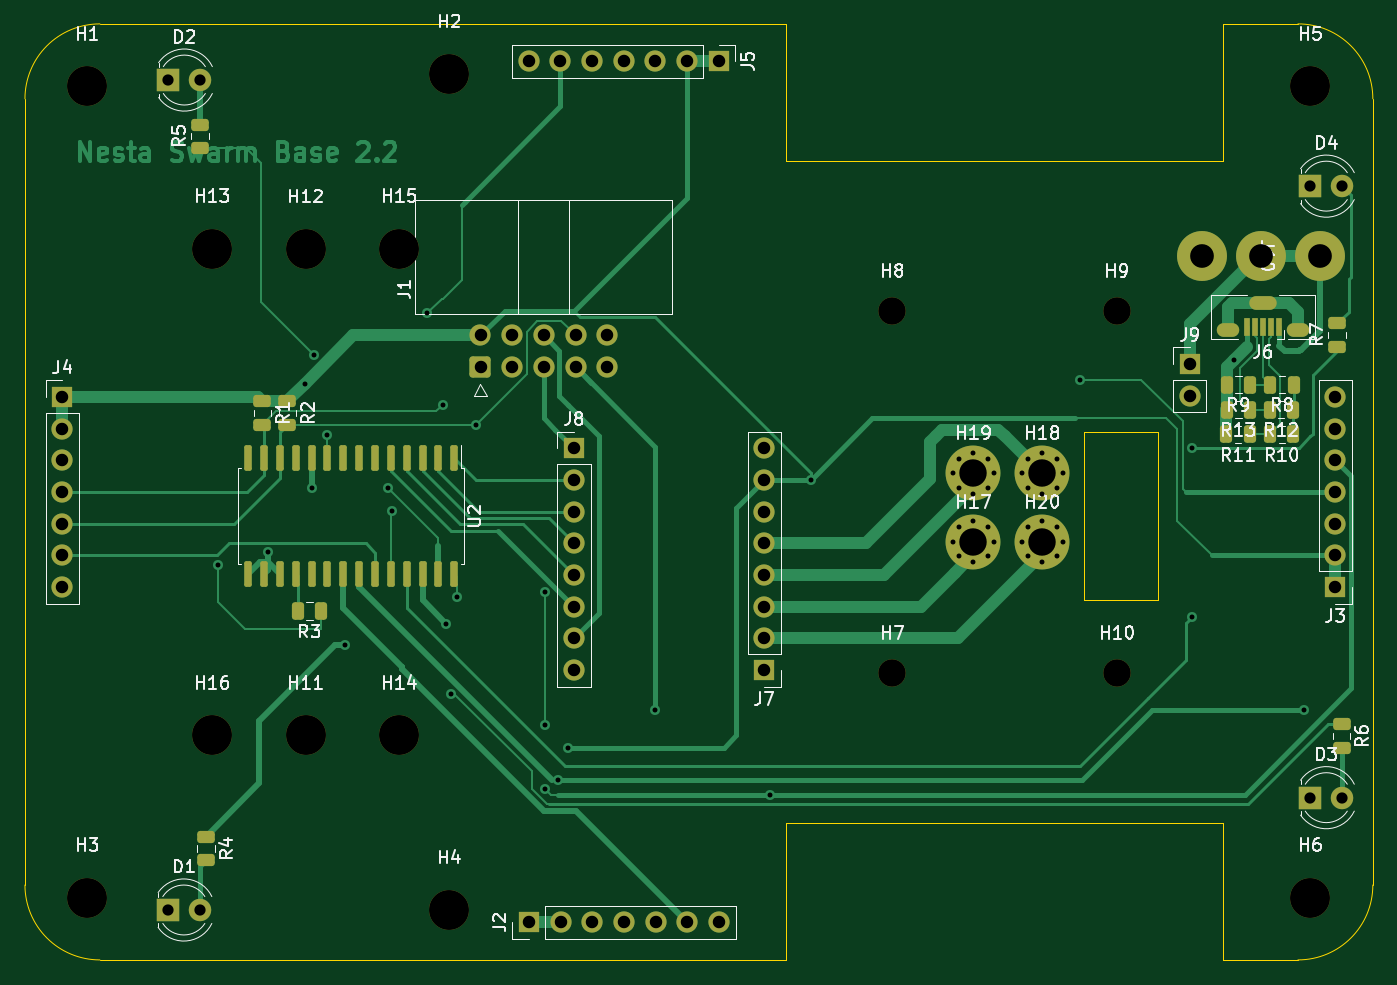
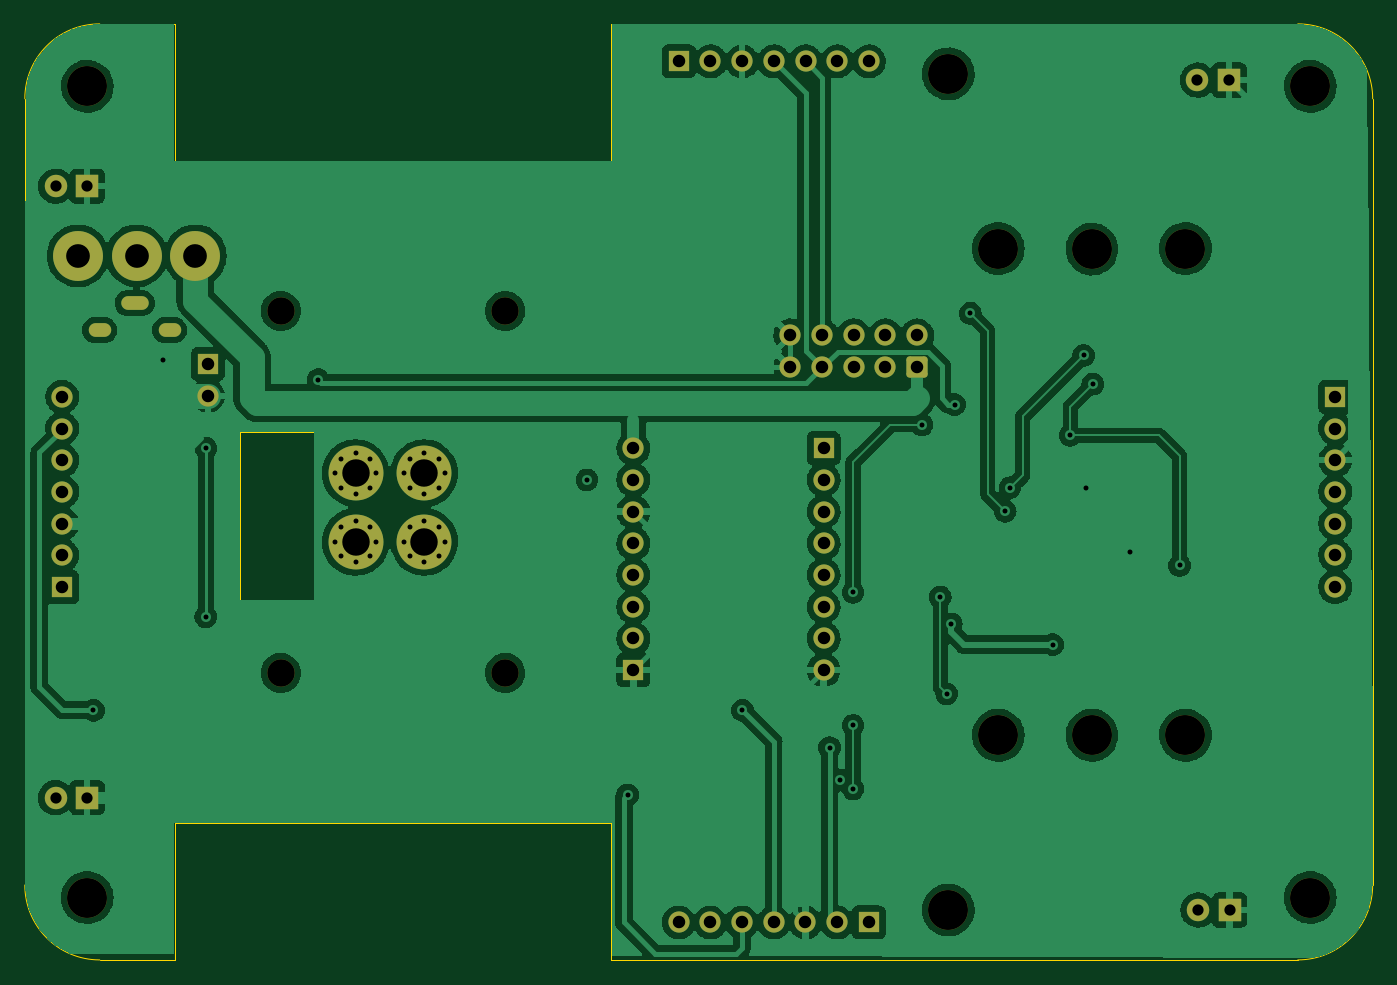
Circuit board: 9 layer files. Board 108.0 x 75.0 mm.
- bottom_copper: nesta proto 2.1-B_Cu.gbl (272850 bytes)
- bottom_mask: nesta proto 2.1-B_Mask.gbs (5057 bytes)
- bottom_silk: nesta proto 2.1-B_Silkscreen.gbo (550 bytes)
- outline: nesta proto 2.1-Edge_Cuts.gm1 (1767 bytes)
- top_copper: nesta proto 2.1-F_Cu.gtl (27884 bytes)
- top_mask: nesta proto 2.1-F_Mask.gts (7208 bytes)
- top_silk: nesta proto 2.1-F_Silkscreen.gto (40059 bytes)
- drill: nesta proto 2.1-NPTH.drl (329 bytes)
- drill: nesta proto 2.1-PTH.drl (2442 bytes)

=== bottom_copper: nesta proto 2.1-B_Cu.gbl (272850 bytes, source omitted) ===
=== bottom_mask: nesta proto 2.1-B_Mask.gbs ===
G04 #@! TF.GenerationSoftware,KiCad,Pcbnew,(5.99.0-7087-g754e8e912c)*
G04 #@! TF.CreationDate,2020-12-17T20:12:46+00:00*
G04 #@! TF.ProjectId,nesta proto 2.1,6e657374-6120-4707-926f-746f20322e31,rev?*
G04 #@! TF.SameCoordinates,Original*
G04 #@! TF.FileFunction,Soldermask,Bot*
G04 #@! TF.FilePolarity,Negative*
%FSLAX46Y46*%
G04 Gerber Fmt 4.6, Leading zero omitted, Abs format (unit mm)*
G04 Created by KiCad (PCBNEW (5.99.0-7087-g754e8e912c)) date 2020-12-17 20:12:46*
%MOMM*%
%LPD*%
G01*
G04 APERTURE LIST*
G04 Aperture macros list*
%AMRoundRect*
0 Rectangle with rounded corners*
0 $1 Rounding radius*
0 $2 $3 $4 $5 $6 $7 $8 $9 X,Y pos of 4 corners*
0 Add a 4 corners polygon primitive as box body*
4,1,4,$2,$3,$4,$5,$6,$7,$8,$9,$2,$3,0*
0 Add four circle primitives for the rounded corners*
1,1,$1+$1,$2,$3,0*
1,1,$1+$1,$4,$5,0*
1,1,$1+$1,$6,$7,0*
1,1,$1+$1,$8,$9,0*
0 Add four rect primitives between the rounded corners*
20,1,$1+$1,$2,$3,$4,$5,0*
20,1,$1+$1,$4,$5,$6,$7,0*
20,1,$1+$1,$6,$7,$8,$9,0*
20,1,$1+$1,$8,$9,$2,$3,0*%
G04 Aperture macros list end*
%ADD10C,3.200000*%
%ADD11C,4.400000*%
%ADD12C,0.700000*%
%ADD13R,1.800000X1.800000*%
%ADD14C,1.800000*%
%ADD15R,1.700000X1.700000*%
%ADD16O,1.700000X1.700000*%
%ADD17C,2.200000*%
%ADD18RoundRect,0.250000X0.600000X-0.600000X0.600000X0.600000X-0.600000X0.600000X-0.600000X-0.600000X0*%
%ADD19C,1.700000*%
%ADD20O,2.200000X1.100000*%
%ADD21O,1.800000X1.100000*%
%ADD22C,4.000000*%
G04 APERTURE END LIST*
D10*
X117000000Y-133000000D03*
X205000000Y-146000000D03*
X107000000Y-81000000D03*
X124500000Y-94050000D03*
D11*
X178000000Y-112000000D03*
D12*
X176833274Y-113166726D03*
X176833274Y-110833274D03*
X179166726Y-113166726D03*
X179166726Y-110833274D03*
X179650000Y-112000000D03*
X176350000Y-112000000D03*
X178000000Y-113650000D03*
X178000000Y-110350000D03*
X176833274Y-116333274D03*
X178000000Y-119150000D03*
X179166726Y-118666726D03*
X176350000Y-117500000D03*
X178000000Y-115850000D03*
D11*
X178000000Y-117500000D03*
D12*
X176833274Y-118666726D03*
X179166726Y-116333274D03*
X179650000Y-117500000D03*
D10*
X132000000Y-133000000D03*
D13*
X113500000Y-80500000D03*
D14*
X116040000Y-80500000D03*
D10*
X136000000Y-147000000D03*
X117000000Y-94000000D03*
D15*
X146000000Y-110000000D03*
D16*
X146000000Y-112540000D03*
X146000000Y-115080000D03*
X146000000Y-117620000D03*
X146000000Y-120160000D03*
X146000000Y-122700000D03*
X146000000Y-125240000D03*
X146000000Y-127780000D03*
D15*
X157600000Y-79000000D03*
D16*
X155060000Y-79000000D03*
X152520000Y-79000000D03*
X149980000Y-79000000D03*
X147440000Y-79000000D03*
X144900000Y-79000000D03*
X142360000Y-79000000D03*
D13*
X113460000Y-147000000D03*
D14*
X116000000Y-147000000D03*
D17*
X189500000Y-128000000D03*
D15*
X105000000Y-105880000D03*
D16*
X105000000Y-108420000D03*
X105000000Y-110960000D03*
X105000000Y-113500000D03*
X105000000Y-116040000D03*
X105000000Y-118580000D03*
X105000000Y-121120000D03*
D10*
X136000000Y-80000000D03*
X124500000Y-133000000D03*
X107000000Y-146000000D03*
D17*
X171500000Y-128000000D03*
D10*
X205000000Y-81000000D03*
D17*
X189500000Y-99000000D03*
X171500000Y-99000000D03*
D12*
X182333274Y-116333274D03*
X183500000Y-115850000D03*
X184666726Y-116333274D03*
X184666726Y-118666726D03*
D11*
X183500000Y-117500000D03*
D12*
X181850000Y-117500000D03*
X182333274Y-118666726D03*
X185150000Y-117500000D03*
X183500000Y-119150000D03*
D13*
X205000000Y-89000000D03*
D14*
X207540000Y-89000000D03*
D15*
X142380000Y-148000000D03*
D16*
X144920000Y-148000000D03*
X147460000Y-148000000D03*
X150000000Y-148000000D03*
X152540000Y-148000000D03*
X155080000Y-148000000D03*
X157620000Y-148000000D03*
D18*
X138500000Y-103500000D03*
D19*
X138500000Y-100960000D03*
X141040000Y-103500000D03*
X141040000Y-100960000D03*
X143580000Y-103500000D03*
X143580000Y-100960000D03*
X146120000Y-103500000D03*
X146120000Y-100960000D03*
X148660000Y-103500000D03*
X148660000Y-100960000D03*
D15*
X207000000Y-121120000D03*
D16*
X207000000Y-118580000D03*
X207000000Y-116040000D03*
X207000000Y-113500000D03*
X207000000Y-110960000D03*
X207000000Y-108420000D03*
X207000000Y-105880000D03*
D20*
X201200000Y-98375000D03*
D21*
X204000000Y-100525000D03*
X198400000Y-100525000D03*
D12*
X183500000Y-113650000D03*
X181850000Y-112000000D03*
X185150000Y-112000000D03*
X184666726Y-110833274D03*
X183500000Y-110350000D03*
X182333274Y-110833274D03*
X182333274Y-113166726D03*
X184666726Y-113166726D03*
D11*
X183500000Y-112000000D03*
D15*
X195326000Y-103251000D03*
D16*
X195326000Y-105791000D03*
D22*
X201041000Y-94583000D03*
X205741000Y-94583000D03*
X196341000Y-94583000D03*
D13*
X205000000Y-138000000D03*
D14*
X207540000Y-138000000D03*
D15*
X161240000Y-127780000D03*
D16*
X161240000Y-125240000D03*
X161240000Y-122700000D03*
X161240000Y-120160000D03*
X161240000Y-117620000D03*
X161240000Y-115080000D03*
X161240000Y-112540000D03*
X161240000Y-110000000D03*
D10*
X132000000Y-94000000D03*
M02*

=== bottom_silk: nesta proto 2.1-B_Silkscreen.gbo ===
G04 #@! TF.GenerationSoftware,KiCad,Pcbnew,(5.99.0-7087-g754e8e912c)*
G04 #@! TF.CreationDate,2020-12-17T20:12:46+00:00*
G04 #@! TF.ProjectId,nesta proto 2.1,6e657374-6120-4707-926f-746f20322e31,rev?*
G04 #@! TF.SameCoordinates,Original*
G04 #@! TF.FileFunction,Legend,Bot*
G04 #@! TF.FilePolarity,Positive*
%FSLAX46Y46*%
G04 Gerber Fmt 4.6, Leading zero omitted, Abs format (unit mm)*
G04 Created by KiCad (PCBNEW (5.99.0-7087-g754e8e912c)) date 2020-12-17 20:12:46*
%MOMM*%
%LPD*%
G01*
G04 APERTURE LIST*
G04 APERTURE END LIST*
M02*

=== outline: nesta proto 2.1-Edge_Cuts.gm1 ===
G04 #@! TF.GenerationSoftware,KiCad,Pcbnew,(5.99.0-7087-g754e8e912c)*
G04 #@! TF.CreationDate,2020-12-17T20:12:46+00:00*
G04 #@! TF.ProjectId,nesta proto 2.1,6e657374-6120-4707-926f-746f20322e31,rev?*
G04 #@! TF.SameCoordinates,Original*
G04 #@! TF.FileFunction,Profile,NP*
%FSLAX46Y46*%
G04 Gerber Fmt 4.6, Leading zero omitted, Abs format (unit mm)*
G04 Created by KiCad (PCBNEW (5.99.0-7087-g754e8e912c)) date 2020-12-17 20:12:46*
%MOMM*%
%LPD*%
G01*
G04 APERTURE LIST*
G04 #@! TA.AperFunction,Profile*
%ADD10C,0.100000*%
G04 #@! TD*
G04 APERTURE END LIST*
D10*
X186817000Y-108712000D02*
X192786000Y-108712000D01*
X192786000Y-108712000D02*
X192786000Y-122174000D01*
X192786000Y-122174000D02*
X186817000Y-122174000D01*
X186817000Y-122174000D02*
X186817000Y-108712000D01*
X210000000Y-82000000D02*
X210000000Y-145000000D01*
X198000000Y-140000000D02*
X198000000Y-151000000D01*
X163000000Y-87000000D02*
X198000000Y-87000000D01*
X163000000Y-140000000D02*
X163000000Y-151000000D01*
X210000000Y-145000000D02*
G75*
G02*
X204000000Y-151000000I-6000000J0D01*
G01*
X101999997Y-81999997D02*
G75*
G02*
X108000000Y-76000000I6000000J-3D01*
G01*
X163000000Y-87000000D02*
X163000000Y-76000000D01*
X204000000Y-76000000D02*
G75*
G02*
X210000000Y-82000000I0J-6000000D01*
G01*
X107999997Y-151000003D02*
G75*
G02*
X102000000Y-145000000I3J6000000D01*
G01*
X198000000Y-87000000D02*
X198000000Y-76000000D01*
X198000000Y-140000000D02*
X163000000Y-140000000D01*
X198000000Y-76000000D02*
X204000000Y-76000000D01*
X102000000Y-82000000D02*
X102000000Y-145000000D01*
X163000000Y-151000000D02*
X108000000Y-151000000D01*
X198000000Y-151000000D02*
X204000000Y-151000000D01*
X108000000Y-76000000D02*
X163000000Y-76000000D01*
M02*

=== top_copper: nesta proto 2.1-F_Cu.gtl (27884 bytes, source omitted) ===
=== top_mask: nesta proto 2.1-F_Mask.gts (7208 bytes, source omitted) ===
=== top_silk: nesta proto 2.1-F_Silkscreen.gto (40059 bytes, source omitted) ===
=== drill: nesta proto 2.1-NPTH.drl ===
M48
INCH
T1C0.0866
T2C0.1260
%
G90
G05
T1
X7.4606Y-5.0394
X7.4606Y-3.8976
X6.752Y-3.8976
X6.752Y-5.0394
T2
X5.3543Y-5.7874
X4.6063Y-3.7008
X4.6063Y-5.2362
X8.0709Y-5.748
X8.0709Y-3.189
X4.2126Y-5.748
X5.3543Y-3.1496
X4.9016Y-5.2362
X4.2126Y-3.189
X4.9016Y-3.7028
X5.1969Y-5.2362
X5.1969Y-3.7008
T0
M30

=== drill: nesta proto 2.1-PTH.drl ===
M48
INCH
T1C0.0157
T2C0.0197
T3C0.0354
T4C0.0394
T5C0.0748
T6C0.0866
%
G90
G05
T1
X4.625Y-4.7
X4.7829Y-4.6585
X4.8984Y-4.1284
X4.92Y-4.455
X4.9278Y-4.0378
X4.97Y-4.29
X5.025Y-4.95
X5.16Y-4.455
X5.175Y-4.53
X5.285Y-3.905
X5.3346Y-4.1929
X5.345Y-4.885
X5.3596Y-5.1054
X5.38Y-4.8
X5.4377Y-4.2569
X5.655Y-4.785
X5.655Y-5.205
X5.655Y-5.405
X5.6968Y-5.3775
X5.7288Y-5.2751
X6.0039Y-5.1575
X6.3661Y-5.4242
X6.4945Y-4.4307
X7.3425Y-4.1142
X7.6969Y-4.3307
X7.6969Y-4.8622
X7.8307Y-4.0512
X8.0512Y-5.1575
X6.9429Y-4.4094
X6.9619Y-4.3635
X6.9619Y-4.4554
X7.0079Y-4.3445
X7.0079Y-4.4744
X7.0538Y-4.3635
X7.0538Y-4.4554
X7.0728Y-4.4094
X6.9429Y-4.626
X6.9619Y-4.5801
X6.9619Y-4.6719
X7.0079Y-4.561
X7.0079Y-4.6909
X7.0538Y-4.5801
X7.0538Y-4.6719
X7.0728Y-4.626
X7.1594Y-4.4094
X7.1785Y-4.3635
X7.1785Y-4.4554
X7.2244Y-4.3445
X7.2244Y-4.4744
X7.2703Y-4.3635
X7.2703Y-4.4554
X7.2894Y-4.4094
X7.1594Y-4.626
X7.1785Y-4.5801
X7.1785Y-4.6719
X7.2244Y-4.561
X7.2244Y-4.6909
X7.2703Y-4.5801
X7.2703Y-4.6719
X7.2894Y-4.626
T3
X4.4669Y-5.7874
X4.5669Y-5.7874
X4.4685Y-3.1693
X4.5685Y-3.1693
X8.0709Y-5.4331
X8.1709Y-5.4331
X8.0709Y-3.5039
X8.1709Y-3.5039
T4
X5.748Y-4.3307
X5.748Y-4.4307
X5.748Y-4.5307
X5.748Y-4.6307
X5.748Y-4.7307
X5.748Y-4.8307
X5.748Y-4.9307
X5.748Y-5.0307
X5.6047Y-3.1102
X5.7047Y-3.1102
X5.8047Y-3.1102
X5.9047Y-3.1102
X6.0047Y-3.1102
X6.1047Y-3.1102
X6.2047Y-3.1102
X4.1339Y-4.1685
X4.1339Y-4.2685
X4.1339Y-4.3685
X4.1339Y-4.4685
X4.1339Y-4.5685
X4.1339Y-4.6685
X4.1339Y-4.7685
X5.6055Y-5.8268
X5.7055Y-5.8268
X5.8055Y-5.8268
X5.9055Y-5.8268
X6.0055Y-5.8268
X6.1055Y-5.8268
X6.2055Y-5.8268
X7.69Y-4.065
X7.69Y-4.165
X6.348Y-4.3307
X6.348Y-4.4307
X6.348Y-4.5307
X6.348Y-4.6307
X6.348Y-4.7307
X6.348Y-4.8307
X6.348Y-4.9307
X6.348Y-5.0307
X8.1496Y-4.1685
X8.1496Y-4.2685
X8.1496Y-4.3685
X8.1496Y-4.4685
X8.1496Y-4.5685
X8.1496Y-4.6685
X8.1496Y-4.7685
X5.4528Y-3.9748
X5.4528Y-4.0748
X5.5528Y-3.9748
X5.5528Y-4.0748
X5.6528Y-3.9748
X5.6528Y-4.0748
X5.7528Y-3.9748
X5.7528Y-4.0748
X5.8528Y-3.9748
X5.8528Y-4.0748
T5
X7.73Y-3.7237
X7.915Y-3.7237
X8.1Y-3.7237
T6
X7.0079Y-4.4094
X7.0079Y-4.626
X7.2244Y-4.4094
X7.2244Y-4.626
T2
G00X7.8248Y-3.9577
M15
G01X7.7972Y-3.9577
M16
G05
G00X7.9429Y-3.873
M15
G01X7.8996Y-3.873
M16
G05
G00X8.0453Y-3.9577
M15
G01X8.0177Y-3.9577
M16
G05
T0
M30

